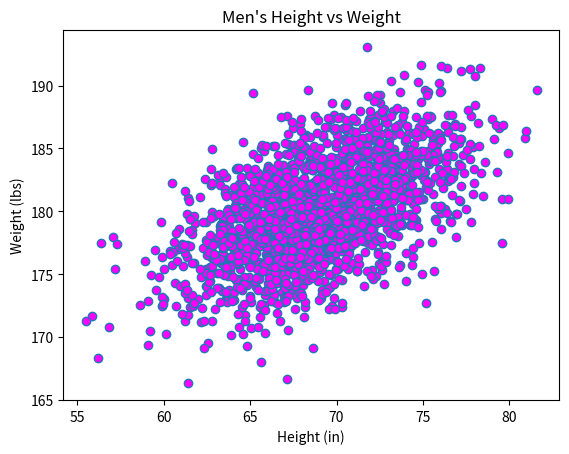

Write Python code to recreate this figure.
#!/usr/bin/env python3
"""Question 1."""

import numpy as np
import matplotlib.pyplot as plt

mean = [69, 0]
cov = [[15, 8], [8, 15]]
np.random.seed(5)
x, y = np.random.multivariate_normal(mean, cov, 2000).T
y += 180

plt.plot(x, y, linestyle="none", marker="o", markerfacecolor="magenta")

plt.xlabel("Height (in)")
plt.ylabel("Weight (lbs)")
plt.title("Men's Height vs Weight")

plt.show()

